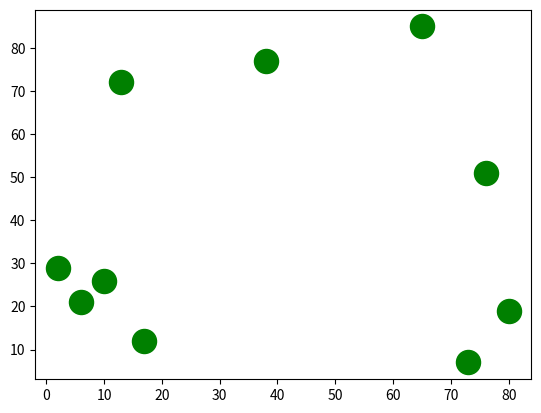

The matplotlib source for this figure:
#pip install matplotlib
import numpy as np
#import matplotlb.pyplot as plt
import pylab as plt
#plt.legend()#圖例，翻譯:傳奇
# x = np.random.randint(1,100,10)
# y = np.random.randint(1,100,10)
# print(x);print(y)
# #Scatter 散佈圖
# plt.scatter(x,y ,c="g")
# plt.show()
####################################
rng = np.random.RandomState(1) #set seed
x=rng.randint(1,100,10)
y=rng.randint(1,100,10)
print(x);print(y)
plt.scatter(x,y,c="g",s=300)
plt.show()
